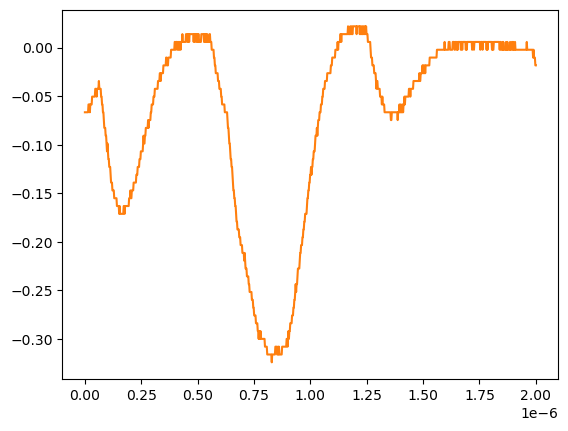

Source data for this figure (header and first rows):
# KEYSIGHT TECHNOLOGIES, MSO-X 3024T, MY58262555, 07.30.2019051434
# time, 1
# 2024-07-24 15:47:42.462137
0.000000000000000000e+00, -6.663320000000000354e-02
2.002002002002001797e-09, -6.663320000000000354e-02
4.004004004004003593e-09, -6.663320000000000354e-02
6.006006006006005804e-09, -6.663320000000000354e-02
8.008008008008007187e-09, -6.663320000000000354e-02
1.001001001001000857e-08, -6.663320000000000354e-02
1.201201201201201161e-08, -6.663320000000000354e-02
1.401401401401401299e-08, -6.663320000000000354e-02
1.601601601601601437e-08, -5.859299999999999925e-02
1.801801801801801741e-08, -5.859299999999999925e-02
2.002002002002001714e-08, -5.859299999999999925e-02
2.202202202202202018e-08, -6.663320000000000354e-02
2.402402402402402322e-08, -5.859299999999999925e-02
2.602602602602602294e-08, -5.859299999999999925e-02
2.802802802802802598e-08, -5.859299999999999925e-02
3.003003003003002571e-08, -5.859299999999999925e-02
3.203203203203202875e-08, -5.055280000000000190e-02
3.403403403403403179e-08, -5.055280000000000190e-02
3.603603603603603482e-08, -5.055280000000000190e-02
3.803803803803803124e-08, -5.055280000000000190e-02
4.004004004004003428e-08, -5.055280000000000190e-02
4.204204204204203732e-08, -5.055280000000000190e-02
4.404404404404404036e-08, -5.055280000000000190e-02
4.604604604604604339e-08, -4.251259999999999761e-02
4.804804804804804643e-08, -4.251259999999999761e-02
5.005005005005004285e-08, -4.251259999999999761e-02
5.205205205205204589e-08, -5.055280000000000190e-02
5.405405405405404893e-08, -4.251259999999999761e-02
5.605605605605605196e-08, -4.251259999999999761e-02
5.805805805805805500e-08, -4.251259999999999761e-02
6.006006006006005142e-08, -4.251259999999999761e-02
6.206206206206205446e-08, -3.447240000000000026e-02
6.406406406406405750e-08, -4.251259999999999761e-02
6.606606606606606053e-08, -4.251259999999999761e-02
6.806806806806806357e-08, -4.251259999999999761e-02
7.007007007007006661e-08, -4.251259999999999761e-02
7.207207207207206965e-08, -5.055280000000000190e-02
7.407407407407407268e-08, -5.055280000000000190e-02
7.607607607607606249e-08, -5.859299999999999925e-02
7.807807807807806552e-08, -5.859299999999999925e-02
8.008008008008006856e-08, -6.663320000000000354e-02
8.208208208208207160e-08, -6.663320000000000354e-02
8.408408408408407464e-08, -7.467340000000000089e-02
8.608608608608607767e-08, -8.271359999999999824e-02
8.808808808808808071e-08, -8.271359999999999824e-02
9.009009009009008375e-08, -8.271359999999999824e-02
9.209209209209208679e-08, -9.075379999999999558e-02
9.409409409409408982e-08, -9.075379999999999558e-02
9.609609609609609286e-08, -9.879400000000000681e-02
9.809809809809808266e-08, -1.068339999999999984e-01
1.001001001001000857e-07, -9.879400000000000681e-02
1.021021021021020887e-07, -1.068339999999999984e-01
1.041041041041040918e-07, -1.148740000000000039e-01
1.061061061061060948e-07, -1.148740000000000039e-01
1.081081081081080979e-07, -1.229149999999999965e-01
1.101101101101101009e-07, -1.229149999999999965e-01
1.121121121121121039e-07, -1.229149999999999965e-01
1.141141141141141070e-07, -1.309549999999999881e-01
... 942 more rows
